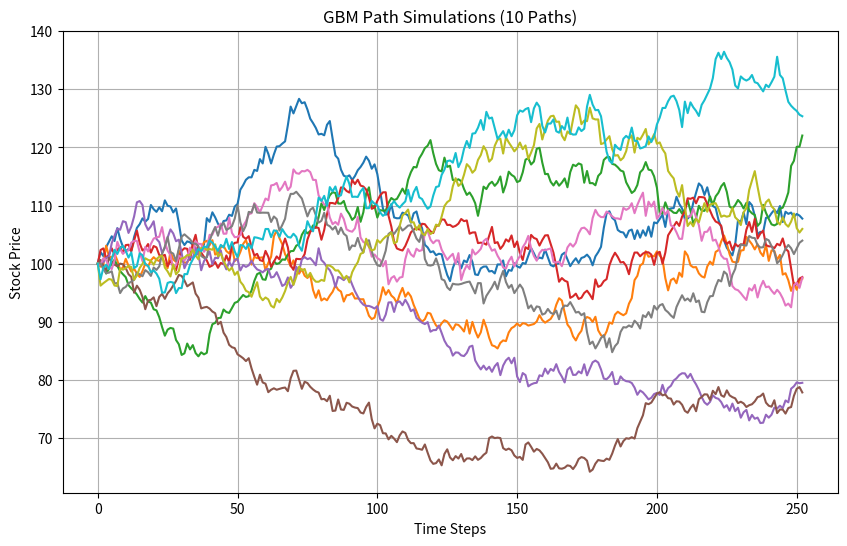

The matplotlib source for this figure:
import numpy as np
import math

class GBMSimulator:
    
    def __init__(self, S0, mu, sigma, T, dt):
        self.S0 = S0
        self.mu = mu
        self.sigma = sigma
        self.T = T
        self.dt = dt
        self.n_steps = int(T / dt)
        self.rng = np.random.default_rng()

    def simulate_path(self):
        path = np.zeros(self.n_steps + 1)
        path[0] = self.S0
        
        drift = (self.mu - 0.5 * self.sigma**2) * self.dt
        diffusion = self.sigma * math.sqrt(self.dt)
        
        Z = self.rng.standard_normal(self.n_steps)
        
        for i in range(1, self.n_steps + 1):
            path[i] = path[i-1] * math.exp(drift + diffusion * Z[i-1])
            
        return path

if __name__ == '__main__':
    import matplotlib.pyplot as plt

    S0 = 100.0
    mu = 0.05
    sigma = 0.2
    T = 1.0
    dt = 1/252
    
    simulator = GBMSimulator(S0, mu, sigma, T, dt)
    
    plt.figure(figsize=(10, 6))
    for _ in range(10):
        path = simulator.simulate_path()
        plt.plot(path)
        
    plt.title('GBM Path Simulations (10 Paths)')
    plt.xlabel('Time Steps')
    plt.ylabel('Stock Price')
    plt.grid(True)
    plt.show()